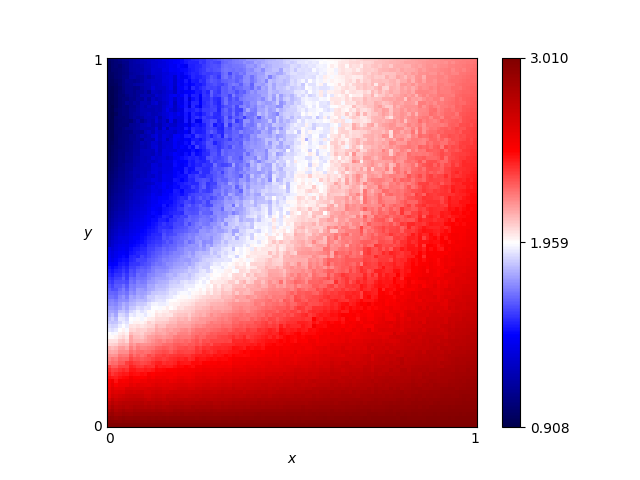

The file beside this chart, header and first rows:
x, y, score
0.46, 0.76, 1.792
0.54, 0.86, 1.889
0.16, 0.19, 2.352
0.61, 0.18, 2.657
0.82, 0.41, 2.475
0.72, 0.66, 2.172
0.63, 0.37, 2.345
0.41, 0.28, 2.314
0.16, 0.44, 1.728
0.8, 0.33, 2.544
0.84, 0.23, 2.693
0.25, 0.48, 1.777
0.62, 0.7, 2.015
0.78, 0.28, 2.59
0.03, 0.68, 1.097
0.57, 0.0, 3.003
0.69, 0.37, 2.435
0.46, 0.05, 2.871
0.65, 0.03, 2.947
0.56, 0.8, 1.94
0.28, 0.44, 1.885
0.65, 0.0, 3.005
0.57, 0.1, 2.791
0.44, 0.29, 2.34
0.63, 0.49, 2.177
0.26, 0.03, 2.904
0.92, 0.27, 2.709
0.69, 0.35, 2.361
0.79, 0.78, 2.197
0.3, 0.26, 2.274
0.98, 0.54, 2.504
0.25, 0.62, 1.632
0.55, 0.43, 2.226
0.19, 0.06, 2.793
0.14, 0.65, 1.369
0.09, 0.65, 1.259
0.92, 1.0, 2.201
0.51, 0.43, 2.15
0.36, 0.66, 1.762
0.33, 0.92, 1.662
0.01, 0.93, 0.9577
0.25, 0.81, 1.488
0.9, 0.46, 2.502
0.3, 0.12, 2.639
0.87, 0.59, 2.381
0.8, 0.75, 2.215
0.93, 0.2, 2.763
0.34, 0.41, 2.038
0.05, 0.48, 1.392
0.9, 0.12, 2.845
0.59, 0.65, 1.989
0.72, 0.62, 2.175
0.29, 0.87, 1.558
0.02, 0.72, 1.02
0.8, 0.35, 2.527
0.09, 0.22, 2.187
0.05, 0.61, 1.204
0.49, 0.38, 2.203
0.62, 0.21, 2.604
0.79, 0.55, 2.298
... 10,141 more rows
